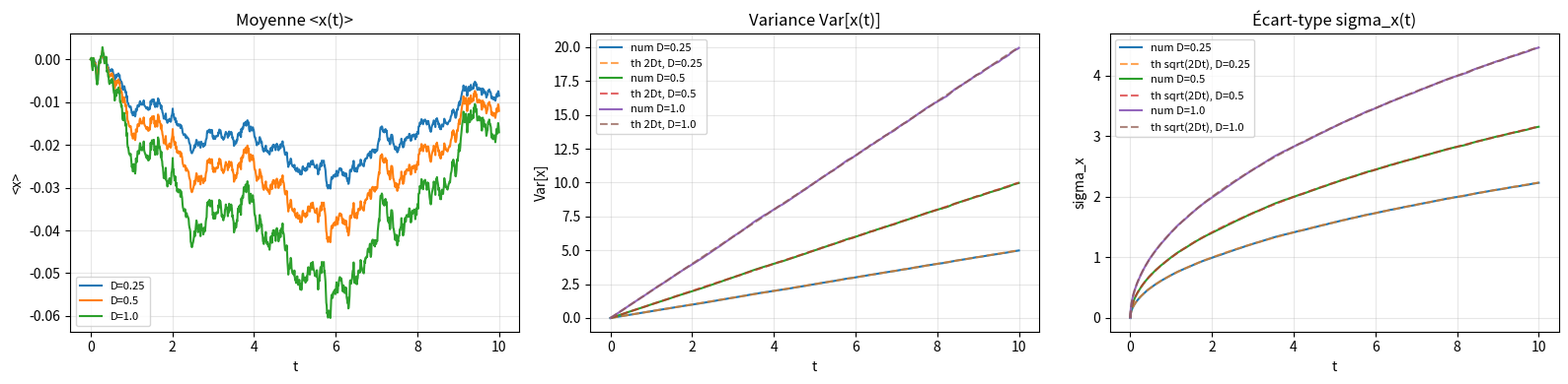
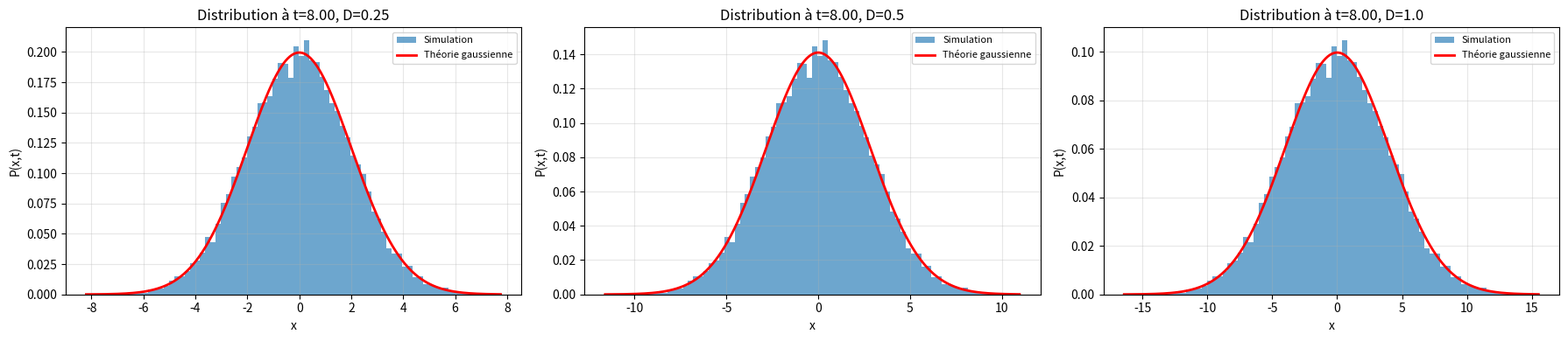
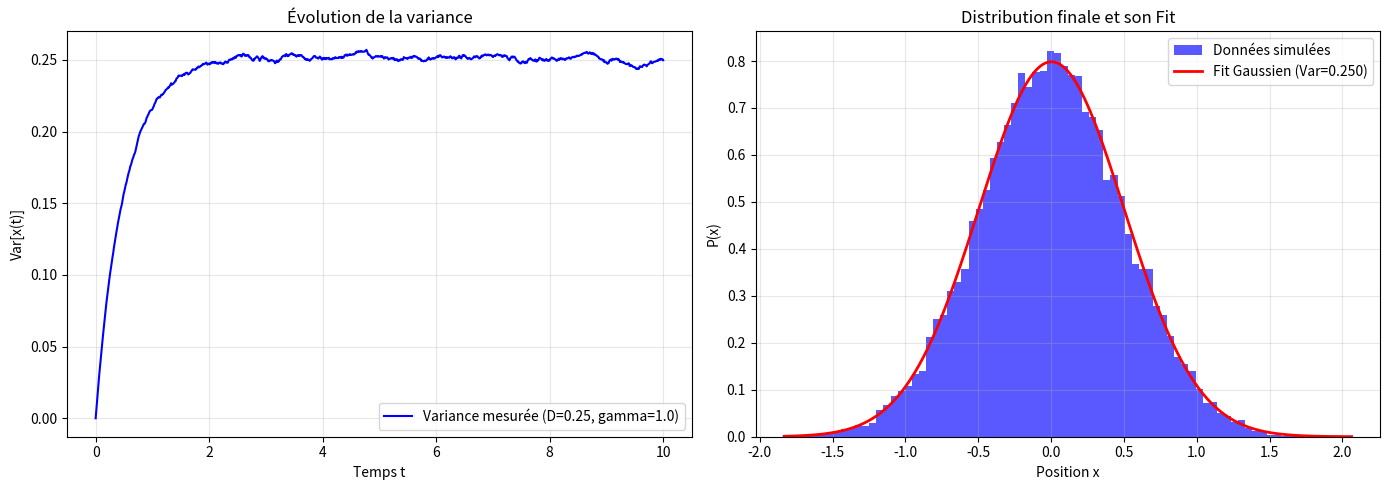
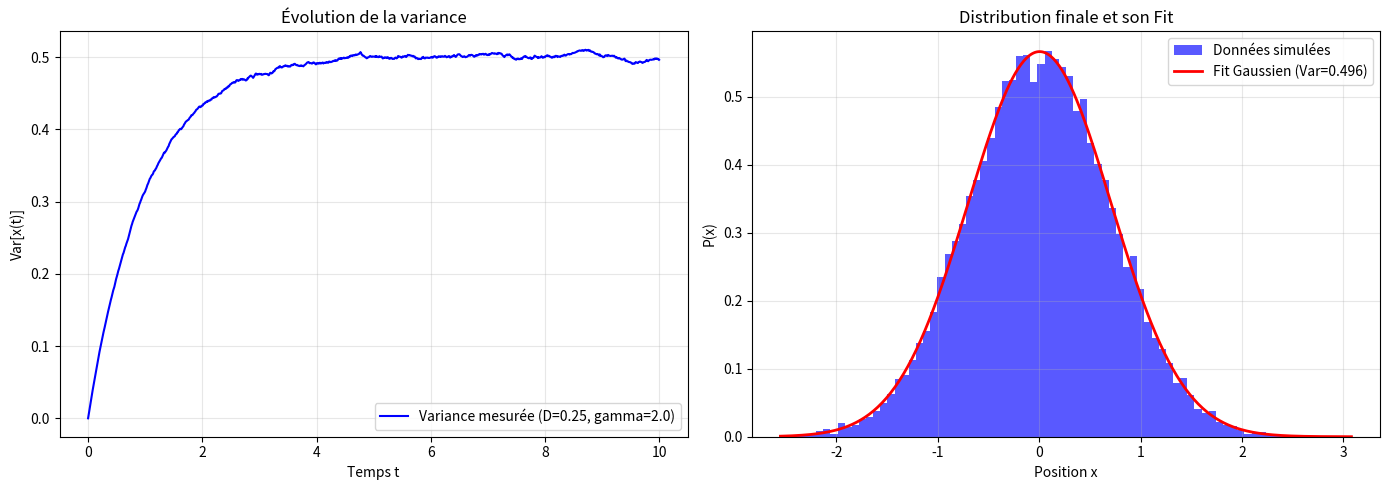
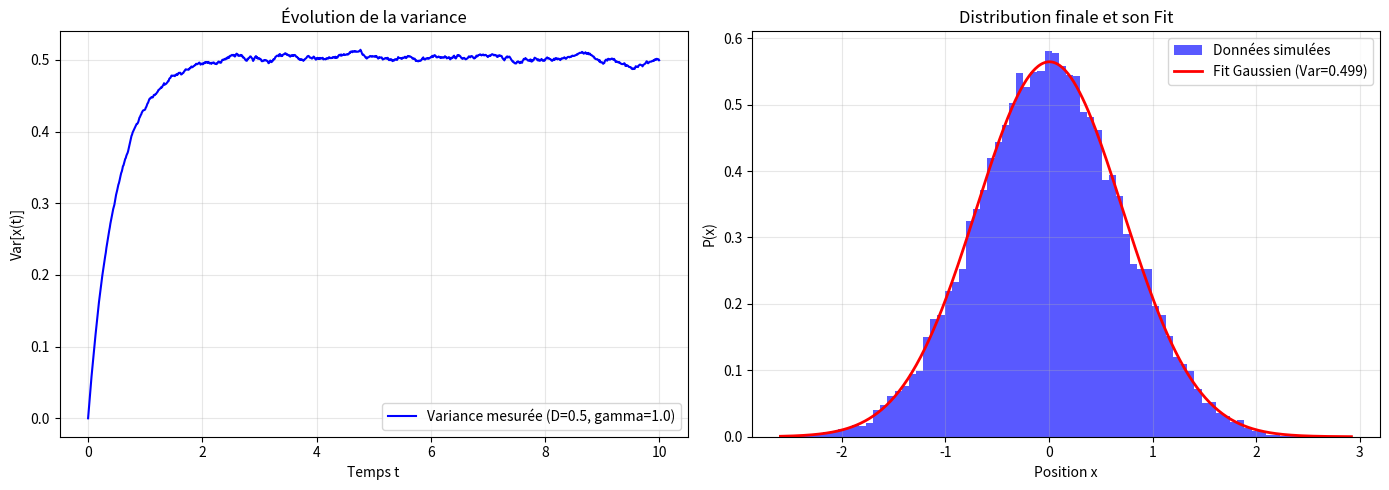
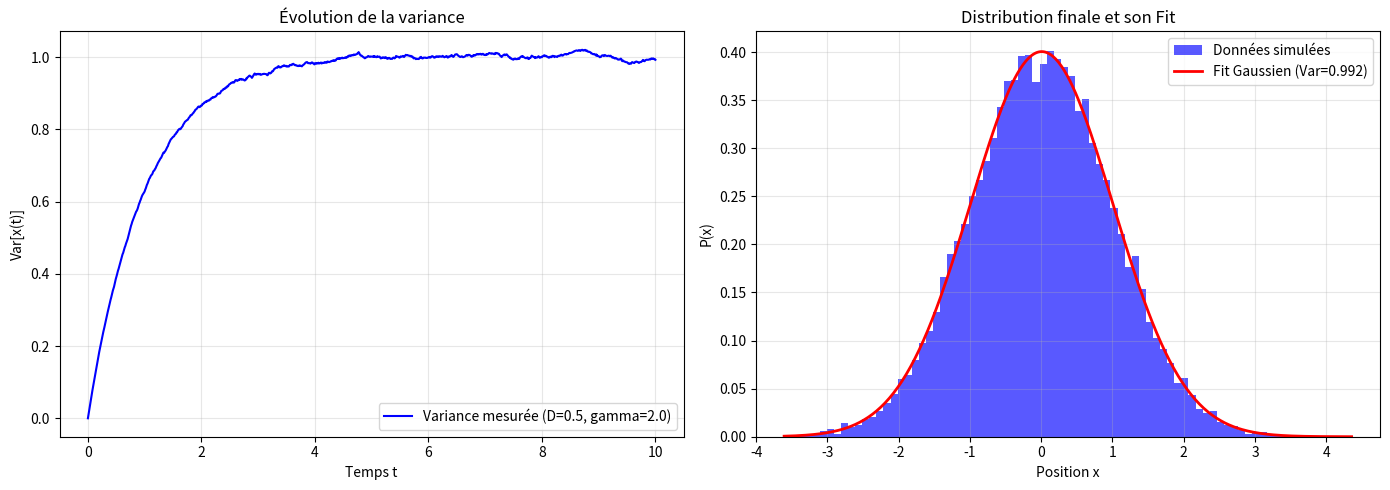
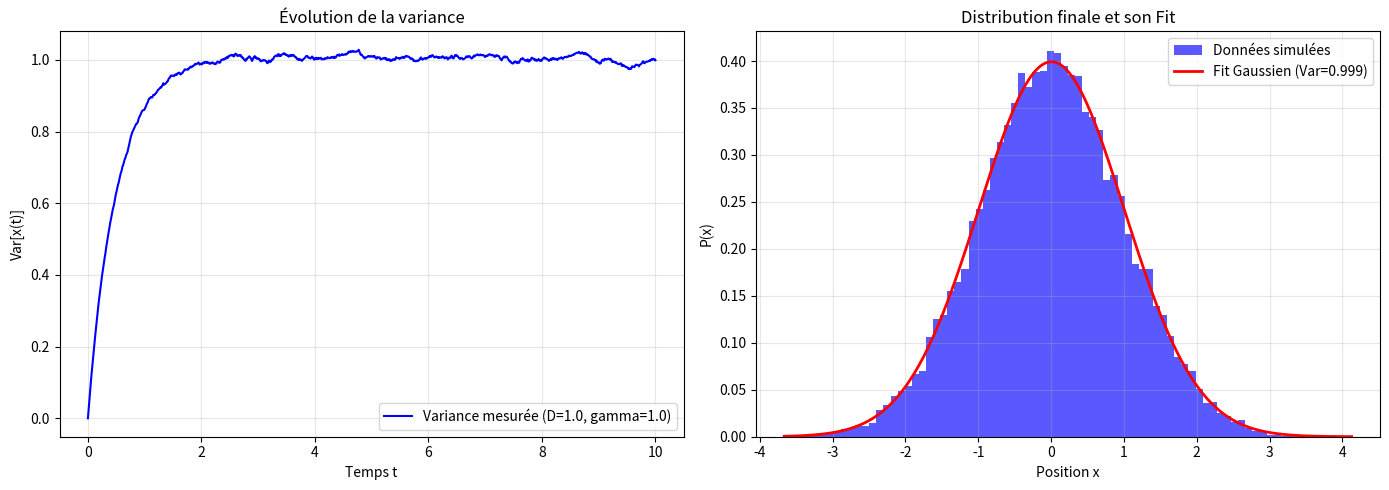
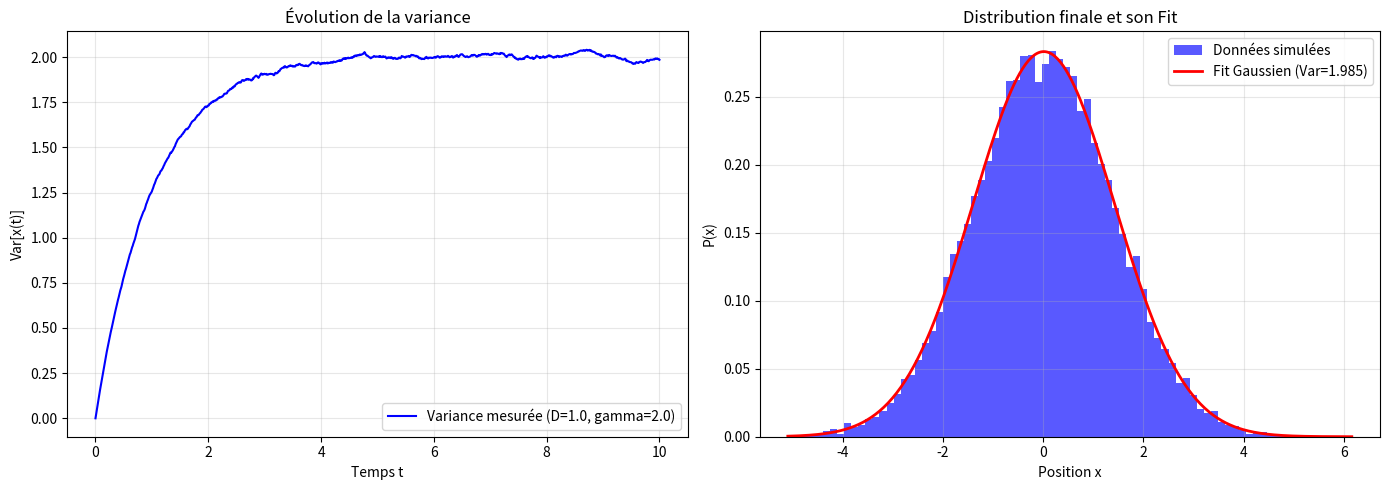

Write the Python code that produced these figures, in order.
import numpy as np
import matplotlib.pyplot as plt


def simulate_free_particle(n_trajectories, n_steps, dt, D, seed = 0):
	"""Simule x(t) pour une particule libre en 1D:
	dx = sqrt(2D) dW  (pas de force externe)
	"""
	rng = np.random.default_rng(seed)
	increments = np.sqrt(2.0 * D * dt) * rng.standard_normal((n_trajectories, n_steps))
	x = np.zeros((n_trajectories, n_steps + 1))
	x[:, 1:] = np.cumsum(increments, axis=1)
	t = np.arange(n_steps + 1) * dt
	return t, x


def compute_stats(x: np.ndarray):
	mean_t = np.mean(x, axis=0)
	var_t = np.var(x, axis=0)
	std_t = np.std(x, axis=0)
	return mean_t, var_t, std_t


def analyze_D_values(D_values, n_trajectories=20000, n_steps=1000, dt=0.01):
	all_results = {}
	for D in D_values:
		t, x = simulate_free_particle(n_trajectories, n_steps, dt, D, seed=42)
		mean_t, var_t, std_t = compute_stats(x)
		all_results[D] = {
			"t": t,
			"x": x,
			"mean": mean_t,
			"var": var_t,
			"std": std_t,
		}
	return all_results


def print_summary(results):
	print("=== Résumé statistique (particule libre, diffusion 1D) ===")
	for D, res in results.items():
		t = res["t"]
		mean_t = res["mean"]
		var_t = res["var"]

		# Ajustement linéaire var(t) ~ a * t + b; on attend a = 2D
		coeffs = np.polyfit(t, var_t, 1)
		slope, intercept = coeffs[0], coeffs[1]

		print(f"\n D = {D}")
		print(f"  moyenne de x(t_fin) = {mean_t[-1]:.4e} (attendu: 0)")
		print(f"  Var(x(t_fin)) = {var_t[-1]:.4e} (attendu: 2Dt = {2 * D * t[-1]:.4e})")
		print(f"  Pente fit Var(t) = a t + b : a = {slope:.4e}, b = {intercept:.4e}")
		print(f"  Rapport pente/(2D) = {slope / (2 * D):.4f} (attendu: 1)")


def plot_time_statistics(results):
	fig, axes = plt.subplots(1, 3, figsize=(16, 4))
	ax_mean, ax_var, ax_std = axes

	for D, res in results.items():
		t = res["t"]
		mean_t = res["mean"]
		var_t = res["var"]
		std_t = res["std"]

		ax_mean.plot(t, mean_t, label=f"D={D}")
		ax_var.plot(t, var_t, label=f"num D={D}")
		ax_var.plot(t, 2 * D * t, "--", alpha=0.7, label=f"th 2Dt, D={D}")
		ax_std.plot(t, std_t, label=f"num D={D}")
		ax_std.plot(t, np.sqrt(2 * D * t), "--", alpha=0.7, label=f"th sqrt(2Dt), D={D}")

	ax_mean.set_title("Moyenne <x(t)>")
	ax_mean.set_xlabel("t")
	ax_mean.set_ylabel("<x>")
	ax_mean.grid(True, alpha=0.3)
	ax_mean.legend(fontsize=8)

	ax_var.set_title("Variance Var[x(t)]")
	ax_var.set_xlabel("t")
	ax_var.set_ylabel("Var[x]")
	ax_var.grid(True, alpha=0.3)
	ax_var.legend(fontsize=8)

	ax_std.set_title("Écart-type sigma_x(t)")
	ax_std.set_xlabel("t")
	ax_std.set_ylabel("sigma_x")
	ax_std.grid(True, alpha=0.3)
	ax_std.legend(fontsize=8)

	plt.tight_layout()
	plt.show()


def plot_distribution_at_time(results, t_index=None, bins=80):
	# Distribution P(x,t) à un instant donné et comparaison gaussienne.
	nD = len(results)
	fig, axes = plt.subplots(1, nD, figsize=(6 * nD, 4), squeeze=False)

	for i, (D, res) in enumerate(results.items()):
		t = res["t"]
		x = res["x"]
		if t_index is None:
			idx = len(t) // 2
		else:
			idx = t_index

		t0 = t[idx]
		xs = x[:, idx]
		mu = 0.0
		sigma2 = 2 * D * t0
		sigma = np.sqrt(sigma2) if sigma2 > 0 else 1e-12

		ax = axes[0, i]
		ax.hist(xs, bins=bins, density=True, alpha=0.65, label="Simulation")

		x_grid = np.linspace(xs.min(), xs.max(), 400)
		pdf = (1.0 / np.sqrt(2 * np.pi * sigma2)) * np.exp(-((x_grid - mu) ** 2) / (2 * sigma2)) if sigma2 > 0 else np.zeros_like(x_grid)
		ax.plot(x_grid, pdf, "r-", lw=2, label="Théorie gaussienne")

		ax.set_title(f"Distribution à t={t0:.2f}, D={D}")
		ax.set_xlabel("x")
		ax.set_ylabel("P(x,t)")
		ax.grid(True, alpha=0.3)
		ax.legend(fontsize=8)

	plt.tight_layout()
	plt.show()


def simulate_harmonic_potential(n_trajectories, n_steps, dt, D, k, gamma, seed=0):
	"""Simule x(t) pour une particule soumise à un potentiel harmonique en 1D."""
	rng = np.random.default_rng(seed)
	x = np.zeros((n_trajectories, n_steps + 1))
	noise_scale = np.sqrt(2.0 * D * dt)

	for i in range(n_steps):
		noise = noise_scale * rng.standard_normal(n_trajectories)
		drift = -(k / gamma) * x[:, i] * dt
		x[:, i + 1] = x[:, i] + drift + noise

	t = np.arange(n_steps + 1) * dt
	return t, x


def plot_harmonic_analysis(t, x, D, k, gamma, bins=80):
	fig, axes = plt.subplots(1, 2, figsize=(14, 5))
	ax_var, ax_dist = axes

	
	var_t = np.var(x, axis=0)

	ax_var.plot(t, var_t, label=f"Variance mesurée (D={D}, gamma={gamma})", color="blue")
	ax_var.set_title(f"Évolution de la variance")
	ax_var.set_xlabel("Temps t")
	ax_var.set_ylabel("Var[x(t)]")
	ax_var.grid(True, alpha=0.3)
	ax_var.legend()

	x_final = x[:, -1]

	# Mesure expérimentale directe sur les données
	mean_sim = np.mean(x_final)
	var_sim = np.var(x_final)

	# Affichage de l'histogramme des données
	ax_dist.hist(x_final, bins=bins, density=True, alpha=0.65, color="blue", label="Données simulées")

	# Construction de la gaussienne avec la variance mesurée
	x_grid = np.linspace(x_final.min(), x_final.max(), 400)
	pdf_fit = (1.0 / np.sqrt(2 * np.pi * var_sim)) * np.exp(-((x_grid - mean_sim) ** 2) / (2 * var_sim))

	ax_dist.plot(x_grid, pdf_fit, "r-", lw=2, label=f"Fit Gaussien (Var={var_sim:.3f})")
	ax_dist.set_title(f"Distribution finale et son Fit")
	ax_dist.set_xlabel("Position x")
	ax_dist.set_ylabel("P(x)")
	ax_dist.grid(True, alpha=0.3)
	ax_dist.legend()

	plt.tight_layout()
	plt.show()

	return var_sim


def main():
	# Paramètres de simulation
	D_values = [0.25, 0.5, 1.0]
	n_trajectories = 20000
	n_steps = 1000
	dt = 0.01

	results = analyze_D_values(D_values, n_trajectories=n_trajectories, n_steps=n_steps, dt=dt)
	print_summary(results)
	plot_time_statistics(results)
	plot_distribution_at_time(results, t_index=800)

	# Potentiel Harmonique
	k = 1.0
	gamma_values = [1.0, 2.0]

	for D in D_values:
		for gamma in gamma_values:
			t_harm, x_harm = simulate_harmonic_potential(n_trajectories, n_steps, dt, D, k, gamma)
			var_mesuree = plot_harmonic_analysis(t_harm, x_harm, D, k, gamma)
			print(f"Résultat expérimental -> D={D}, gamma={gamma} | Variance mesurée = {var_mesuree:.4f}")


if __name__ == "__main__":
	main()
